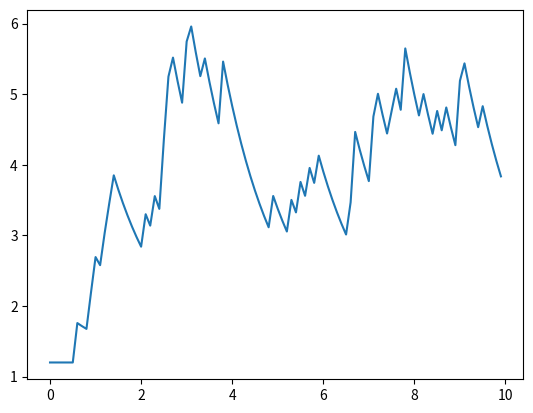

Recreate this plot in Python.
# -*- coding: utf-8 -*-
"""
Created on Mon Nov 26 20:21:30 2018

[redacted]
"""
import random
import numpy as np
import matplotlib.pyplot as plt

lam_0 = 1.2
alpha = 0.6
beta = 0.8
T = 100
  
def simulation():
    t=[]
    lam_star = lam_0
    n = 0
    u = random.random()#U[0,1]
    s = - 1/lam_star * np.log(u)
    t.append(float('{:2.2f}'.format(s)))#t <- s
    
    while(True):
        n = n + 1
        lam_star = lam_func(t[n-1],t) + alpha
        while(True):
            #--New event--
            u = random.random()#U[0,1]
            s = s - 1/lam_star * np.log(u)
            if s >= T:
                break
            #--Rejection test--
            D = random.random()#U[0,1]
            if D <= lam_func(s,t)/lam_star:
                t.append(float('{:2.2f}'.format(s)))#t <- s
                break
            else:
                lam_star = lam_func(s,t)
        if s >= T:
            break
    return t

def lam_func(t,hassei_t):
    lam = lam_0
    for ti in hassei_t:
            if  ti < t:
                lam += alpha*np.exp(-beta*(t-ti))
    return lam

def main(hassei_t):
    #hassei_t=[0.3,1.5,1.8,2.6,3.8,4.7,7.2,8.0,8.8]
    #hassei_t=[0.28, 0.69, 0.76, 1.49, 1.75, 1.79, 2.03, 2.28, 2.36, 2.43, 2.43, 2.51, 2.52, 2.57, 2.76, 2.81, 2.82, 2.83, 2.87]
    x,y=[],[]
    print(hassei_t)
    for i in range(100):
        t=i/10
        lam = lam_0
        for ti in hassei_t:
            if  ti<t:
                lam += alpha*np.exp(-beta*(t-ti))
        x.append(t)
        y.append(lam)
    plot(x,y)
        
        
    
def plot(x,y):#プロットするだけ
    plt.plot(x,y,'-',markersize=1)
    
if __name__ == "__main__":
    t=simulation()
    main(t)